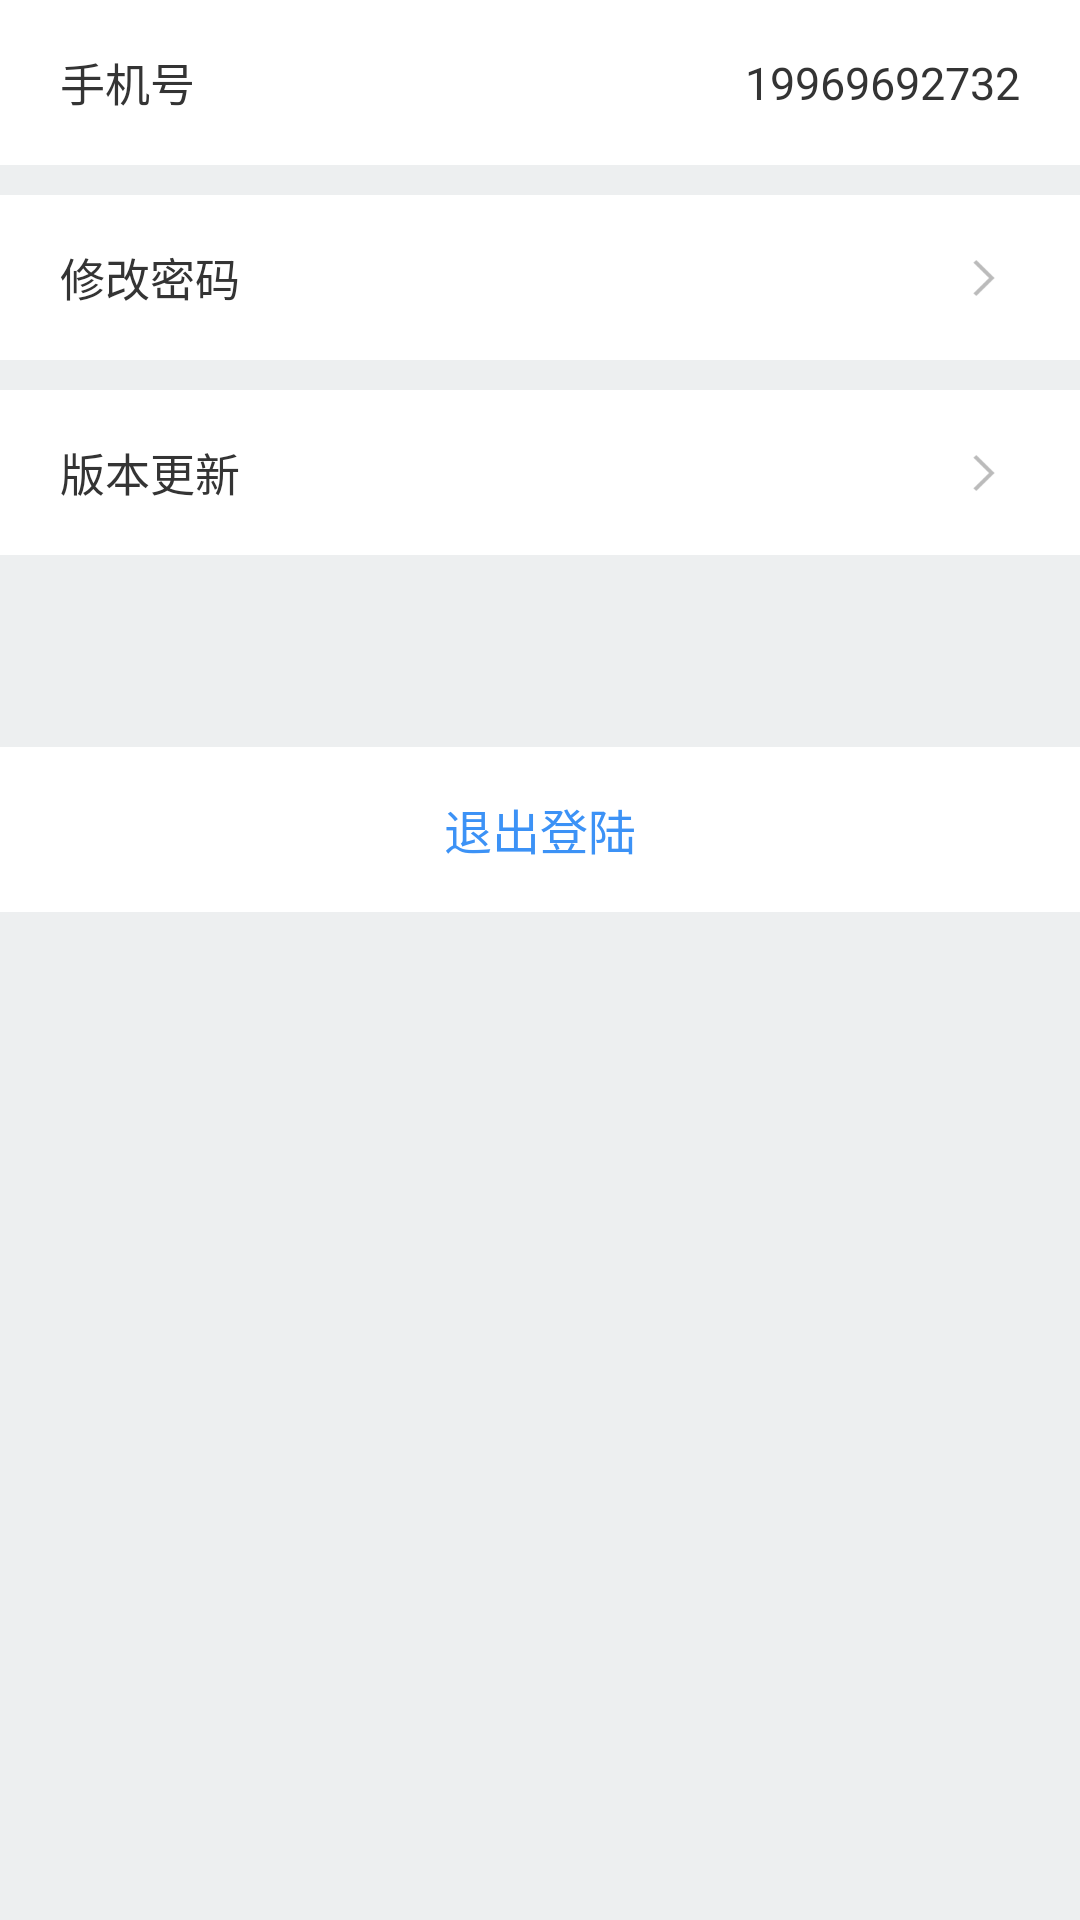

Produce the Android XML layout that renders to this screen, including the resource entries it uses.
<!-- AndroidManifest.xml: application theme AppTheme -->
<!-- res/layout/setting_fragment.xml -->
<?xml version="1.0" encoding="utf-8"?>
<layout xmlns:android="http://schemas.android.com/apk/res/android"
    xmlns:app="http://schemas.android.com/apk/res-auto"
    xmlns:tools="http://schemas.android.com/tools">

    <data>

    </data>

    <FrameLayout
        android:layout_width="match_parent"
        android:layout_height="match_parent"
        tools:context=".ui.fragments.SettingFragment">

        <androidx.constraintlayout.widget.ConstraintLayout
            android:layout_width="match_parent"
            android:layout_height="match_parent"
            tools:context=".ui.activity.CheckActivity">


            <LinearLayout
                android:id="@+id/logout_phone"
                style="@style/logout_text_container_top_style"
                app:layout_constraintLeft_toLeftOf="parent"
                app:layout_constraintRight_toRightOf="parent"
                app:layout_constraintTop_toTopOf="parent">

                <TextView
                    style="@style/logout_text_style"
                    android:layout_width="wrap_content"
                    android:layout_height="wrap_content"
                    android:background="@color/color_white"
                    android:fontFamily="@font/phone_style"
                    android:text="手机号" />

                <TextView
                    android:id="@+id/logout_phone_info"
                    style="@style/logout_text_style_info"
                    android:layout_width="0dp"
                    android:layout_height="wrap_content"
                    android:layout_marginRight="@dimen/dimens_dp_20"
                    android:layout_weight="1"
                    android:background="@color/color_white"

                    android:fontFamily="@font/phone_style"
                    android:text="19969692732" />


            </LinearLayout>

            <LinearLayout
                android:id="@+id/logout_reset_password"
                style="@style/logout_text_container_style"
                app:layout_constraintLeft_toLeftOf="parent"
                app:layout_constraintRight_toRightOf="parent"
                app:layout_constraintTop_toBottomOf="@+id/logout_phone">

                <TextView
                    style="@style/check_text_style"
                    android:layout_width="wrap_content"
                    android:layout_height="wrap_content"
                    android:background="@color/color_white"
                    android:fontFamily="@font/phone_style"

                    android:text="修改密码" />

                <View
                    android:layout_width="0dp"
                    android:layout_height="3dp"
                    android:layout_weight="1"
                    android:backgroundTint="@color/color_white" />

                <ImageView
                    android:id="@+id/logout_to_reset_password"
                    android:layout_width="wrap_content"
                    android:layout_height="match_parent"
                    android:layout_marginRight="@dimen/dimens_dp_20"

                    android:backgroundTint="@color/color_white"
                    android:gravity="end"
                    android:padding="@dimen/dimens_dp_6"
                    android:src="@drawable/next" />
            </LinearLayout>

            <LinearLayout
                android:id="@+id/logout_version"
                style="@style/logout_text_container_style"
                app:layout_constraintLeft_toLeftOf="parent"
                app:layout_constraintRight_toRightOf="parent"
                app:layout_constraintTop_toBottomOf="@+id/logout_reset_password">

                <TextView
                    style="@style/check_text_style"
                    android:layout_width="wrap_content"
                    android:layout_height="wrap_content"

                    android:background="@color/color_white"
                    android:fontFamily="@font/phone_style"
                    android:text="版本更新" />

                <View
                    android:layout_width="0dp"
                    android:layout_height="3dp"
                    android:layout_weight="1"
                    android:backgroundTint="@color/color_white" />

                <ImageView
                    android:id="@+id/logout_to_version"
                    android:layout_width="wrap_content"
                    android:layout_height="match_parent"
                    android:layout_marginRight="@dimen/dimens_dp_20"
                    android:backgroundTint="@color/color_white"
                    android:gravity="end"
                    android:padding="@dimen/dimens_dp_6"
                    android:src="@drawable/next" />
            </LinearLayout>

            <LinearLayout
                android:id="@+id/logout"
                style="@style/logout_text_container_bottom_style"
                app:layout_constraintLeft_toLeftOf="parent"
                app:layout_constraintRight_toRightOf="parent"
                app:layout_constraintTop_toBottomOf="@+id/logout_version">

                <TextView
                    style="@style/logout_btn_text_style"
                    android:layout_width="match_parent"
                    android:layout_height="wrap_content"

                    android:background="@color/color_white"
                    android:fontFamily="@font/phone_style"
                    android:gravity="center_horizontal"
                    android:text="退出登陆" />
            </LinearLayout>
        </androidx.constraintlayout.widget.ConstraintLayout>
    </FrameLayout>
</layout>
<!-- resources referenced by this layout -->
<resources>
  <color name="color_white">#FFFFFF</color>
  <dimen name="dimens_dp_20">20dp</dimen>
  <dimen name="dimens_dp_6">6dp</dimen>
  <!-- drawable next: png bitmap (drawable-hdpi, 503 bytes) -->
  <style name="check_text_style">
          <item name="android:layout_marginLeft">@dimen/dimens_dp_20</item>
          <item name="android:textSize">@dimen/dimens_sp_15</item>
          <item name="android:textColor">@color/main_item_color</item>
      </style>
  <style name="logout_btn_text_style">
          <item name="android:textSize">@dimen/dimens_sp_16</item>
          <item name="android:textColor">@color/output_text_color</item>
      </style>
  <style name="logout_text_container_bottom_style" parent="logout_text_container_top_style">
          <item name="android:layout_marginTop">@dimen/dimens_dp_64</item>
  
      </style>
  <style name="logout_text_container_style" parent="logout_text_container_top_style">
          <item name="android:layout_marginTop">@dimen/dimens_dp_10</item>
      </style>
  <style name="logout_text_container_top_style">
          <item name="android:orientation">horizontal</item>
          <item name="android:layout_width">match_parent</item>
          <item name="android:background">@color/color_white</item>
          <item name="android:gravity">center_vertical</item>
          <item name="android:layout_height">@dimen/dimens_dp_55</item>
      </style>
  <style name="logout_text_style">
          <item name="android:layout_marginLeft">@dimen/dimens_dp_20</item>
          <item name="android:textSize">@dimen/dimens_sp_15</item>
          <item name="android:textColor">@color/main_item_color</item>
      </style>
  <style name="logout_text_style_info" parent="logout_text_style">
          <item name="android:gravity">end|center_vertical</item>
          <item name="android:layout_marginRight">@dimen/dimens_dp_20</item>
  
      </style>
  <style name="AppTheme" parent="Theme.MaterialComponents.NoActionBar">
          
          
          <item name="colorPrimary">@color/login_button_background</item>
          
          <item name="android:textColorPrimary">@color/color_white</item>
          
          <item name="android:windowBackground">@color/login_split_color</item>
          
          
          
          
          
          <item name="colorOnSurface">@color/login_tip_color</item>
          <item name="colorAccent">@color/colorAccent</item>
  
      </style>
  <dimen name="dimens_sp_15">15sp</dimen>
  <color name="main_item_color">#343434</color>
  <dimen name="dimens_sp_16">16sp</dimen>
  <color name="output_text_color">#3C92F6</color>
  <dimen name="dimens_dp_64">64dp</dimen>
  <dimen name="dimens_dp_10">10dp</dimen>
  <dimen name="dimens_dp_55">55dp</dimen>
  <color name="login_button_background">#2687FA</color>
  <color name="login_split_color">#EDEFF0</color>
  <color name="login_tip_color">#999999</color>
  <color name="colorAccent">#03DAC5</color>
</resources>
